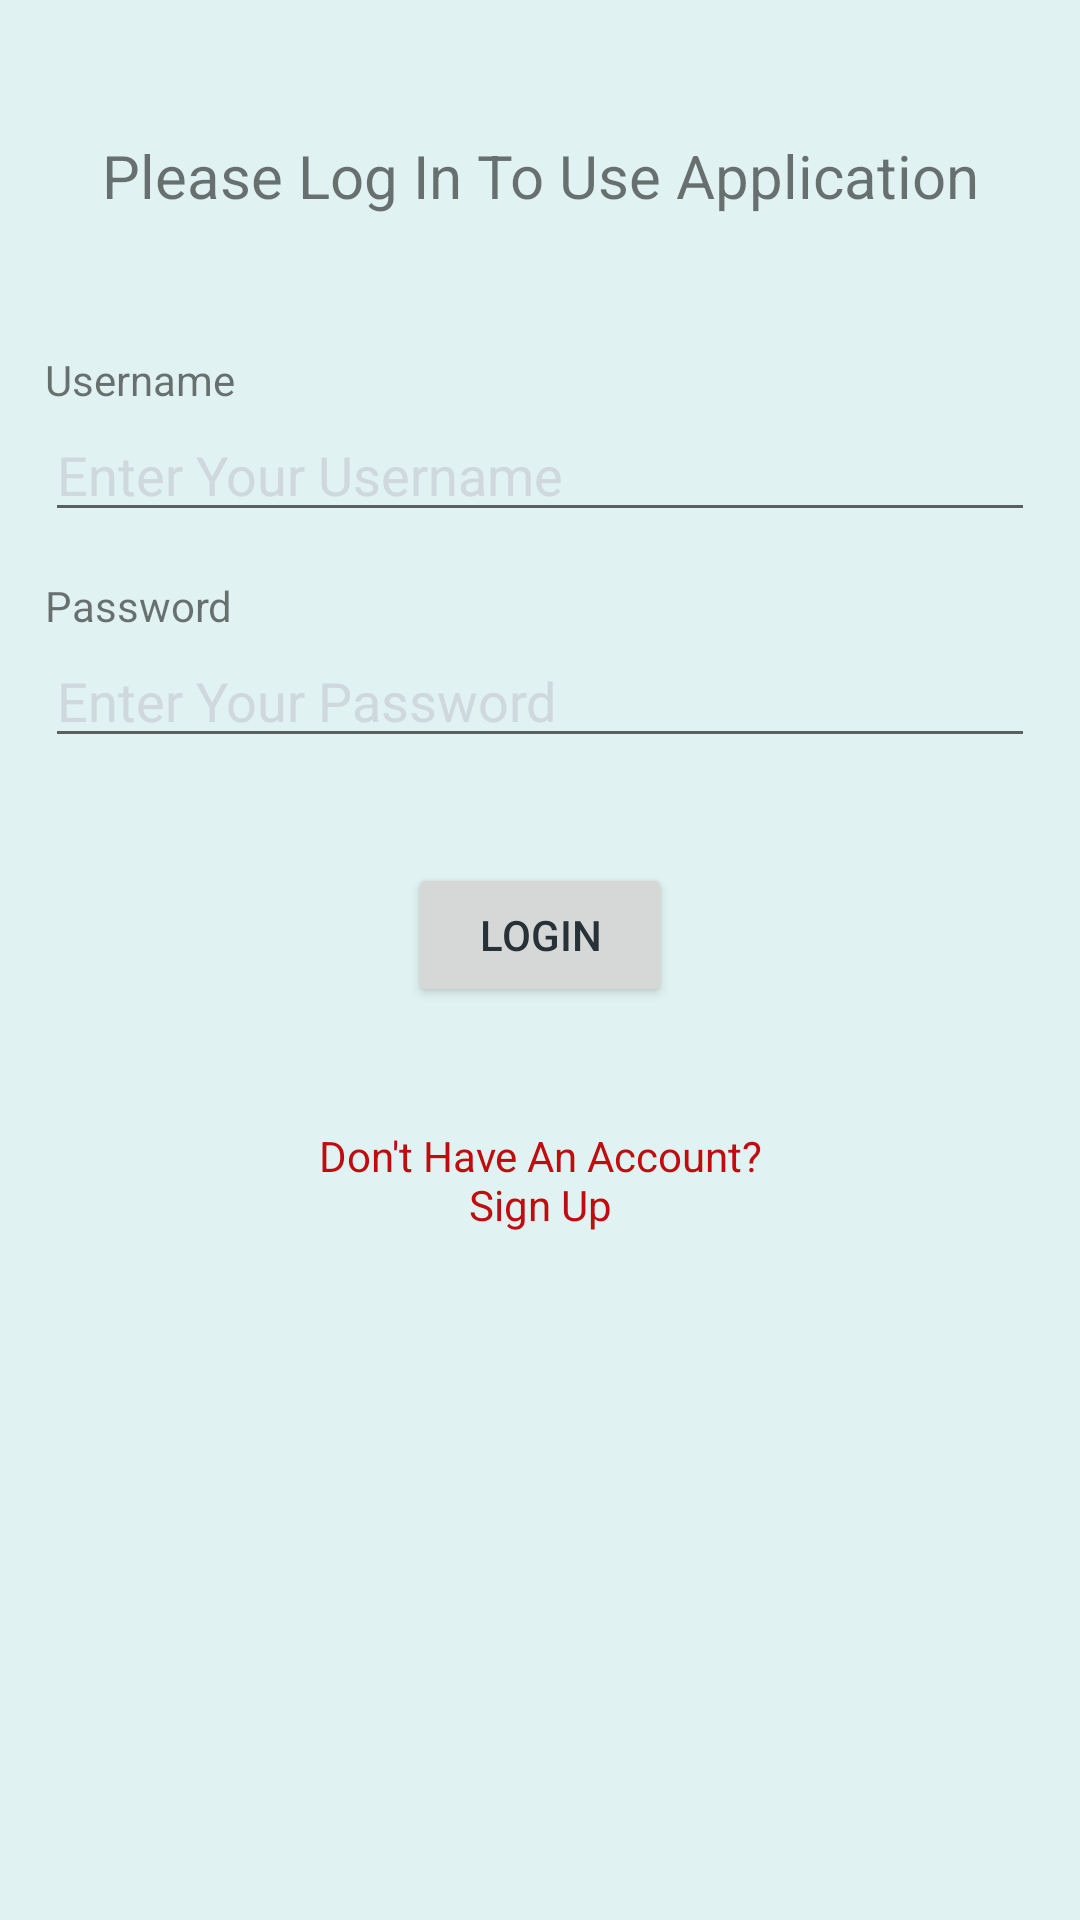

Reconstruct the res/layout file that produces this screen, plus the resources it refers to.
<!-- AndroidManifest.xml: application theme AppTheme -->
<!-- res/layout/activity_login.xml -->
<?xml version="1.0" encoding="utf-8"?>
<ScrollView xmlns:android="http://schemas.android.com/apk/res/android"
    xmlns:app="http://schemas.android.com/apk/res-auto"
    xmlns:tools="http://schemas.android.com/tools"
    android:layout_width="match_parent"
    android:layout_height="match_parent"
    android:background="@color/background_color">

    <LinearLayout
        xmlns:tools="http://schemas.android.com/tools"
        android:layout_width="match_parent"
        android:layout_height="wrap_content"
        android:orientation="vertical"
        android:padding="15dp"
        tools:context="com.example.a51notes.activities.LoginActivity">

        <TextView
            android:layout_width="match_parent"
            android:layout_height="wrap_content"
            android:layout_marginTop="30dp"
            android:layout_marginBottom="45dp"
            android:textSize="20sp"
            android:gravity="center_horizontal"
            android:text="@string/login_prompt"/>


        <TextView
            android:layout_width="wrap_content"
            android:layout_height="wrap_content"
            android:text="@string/username"/>

        <EditText
            android:id="@+id/activity_login_username_et"
            android:layout_width="match_parent"
            android:layout_height="wrap_content"
            android:layout_marginBottom="15dp"
            android:maxLength="20"
            android:textColorHint="@color/hint_color"
            android:inputType="text"
            android:maxLines="1"
            android:textSize="18sp"
            android:hint="@string/hint_usernam"/>

        <TextView
            android:layout_width="wrap_content"
            android:layout_height="wrap_content"
            android:text="@string/password"/>

        <EditText
            android:id="@+id/activity_login_password_et"
            android:hint="@string/hint_password"
            style="@style/TestStyle" />

        <Button
            android:id="@+id/activity_login_login_btn"
            android:layout_width="wrap_content"
            android:layout_height="wrap_content"
            android:layout_gravity="center_horizontal"
            android:textColor="@color/text_color"
            android:text="@string/login"/>


        <TextView
            android:id="@+id/activity_login_signup_btn"
            android:layout_width="match_parent"
            android:layout_height="wrap_content"
            android:layout_marginTop="40dp"
            android:gravity="center"
            android:textColor="@color/red"
            android:text="@string/signup_prompt"/>

    </LinearLayout>




</ScrollView>
<!-- resources referenced by this layout -->
<resources>
  <color name="background_color">#E0F2F1</color>
  <color name="hint_color">#CFD8DC</color>
  <color name="red">#FFC10C0F</color>
  <color name="text_color">#263238</color>
  <string name="hint_password">Enter Your Password</string>
  <string name="hint_usernam">Enter Your Username</string>
  <string name="login">Login</string>
  <string name="login_prompt">Please Log In To Use Application</string>
  <string name="password">Password</string>
  <string name="signup_prompt">Don\'t Have An Account?\nSign Up</string>
  <string name="username">Username</string>
  <style name="TestStyle">
          <item name="android:layout_width">match_parent</item>
          <item name="android:layout_height">wrap_content</item>
          <item name="android:layout_marginBottom">35dp</item>
          <item name="android:textColorHint">@color/hint_color</item>
          <item name="android:inputType">textPassword</item>
          <item name="android:maxLength">20</item>
          <item name="android:maxLines">1</item>
          <item name="android:textSize">18sp</item>
          <item name="android:textColor">@color/text_color</item>
      </style>
  <style name="AppTheme" parent="Theme.AppCompat.Light.DarkActionBar">
          
          <item name="colorPrimary">@color/colorPrimary</item>
          <item name="colorPrimaryDark">@color/colorPrimaryDark</item>
          <item name="colorAccent">@color/colorAccent</item>
      </style>
  <color name="colorPrimary">#009688</color>
  <color name="colorPrimaryDark">#00796B</color>
  <color name="colorAccent">#004D40</color>
</resources>
